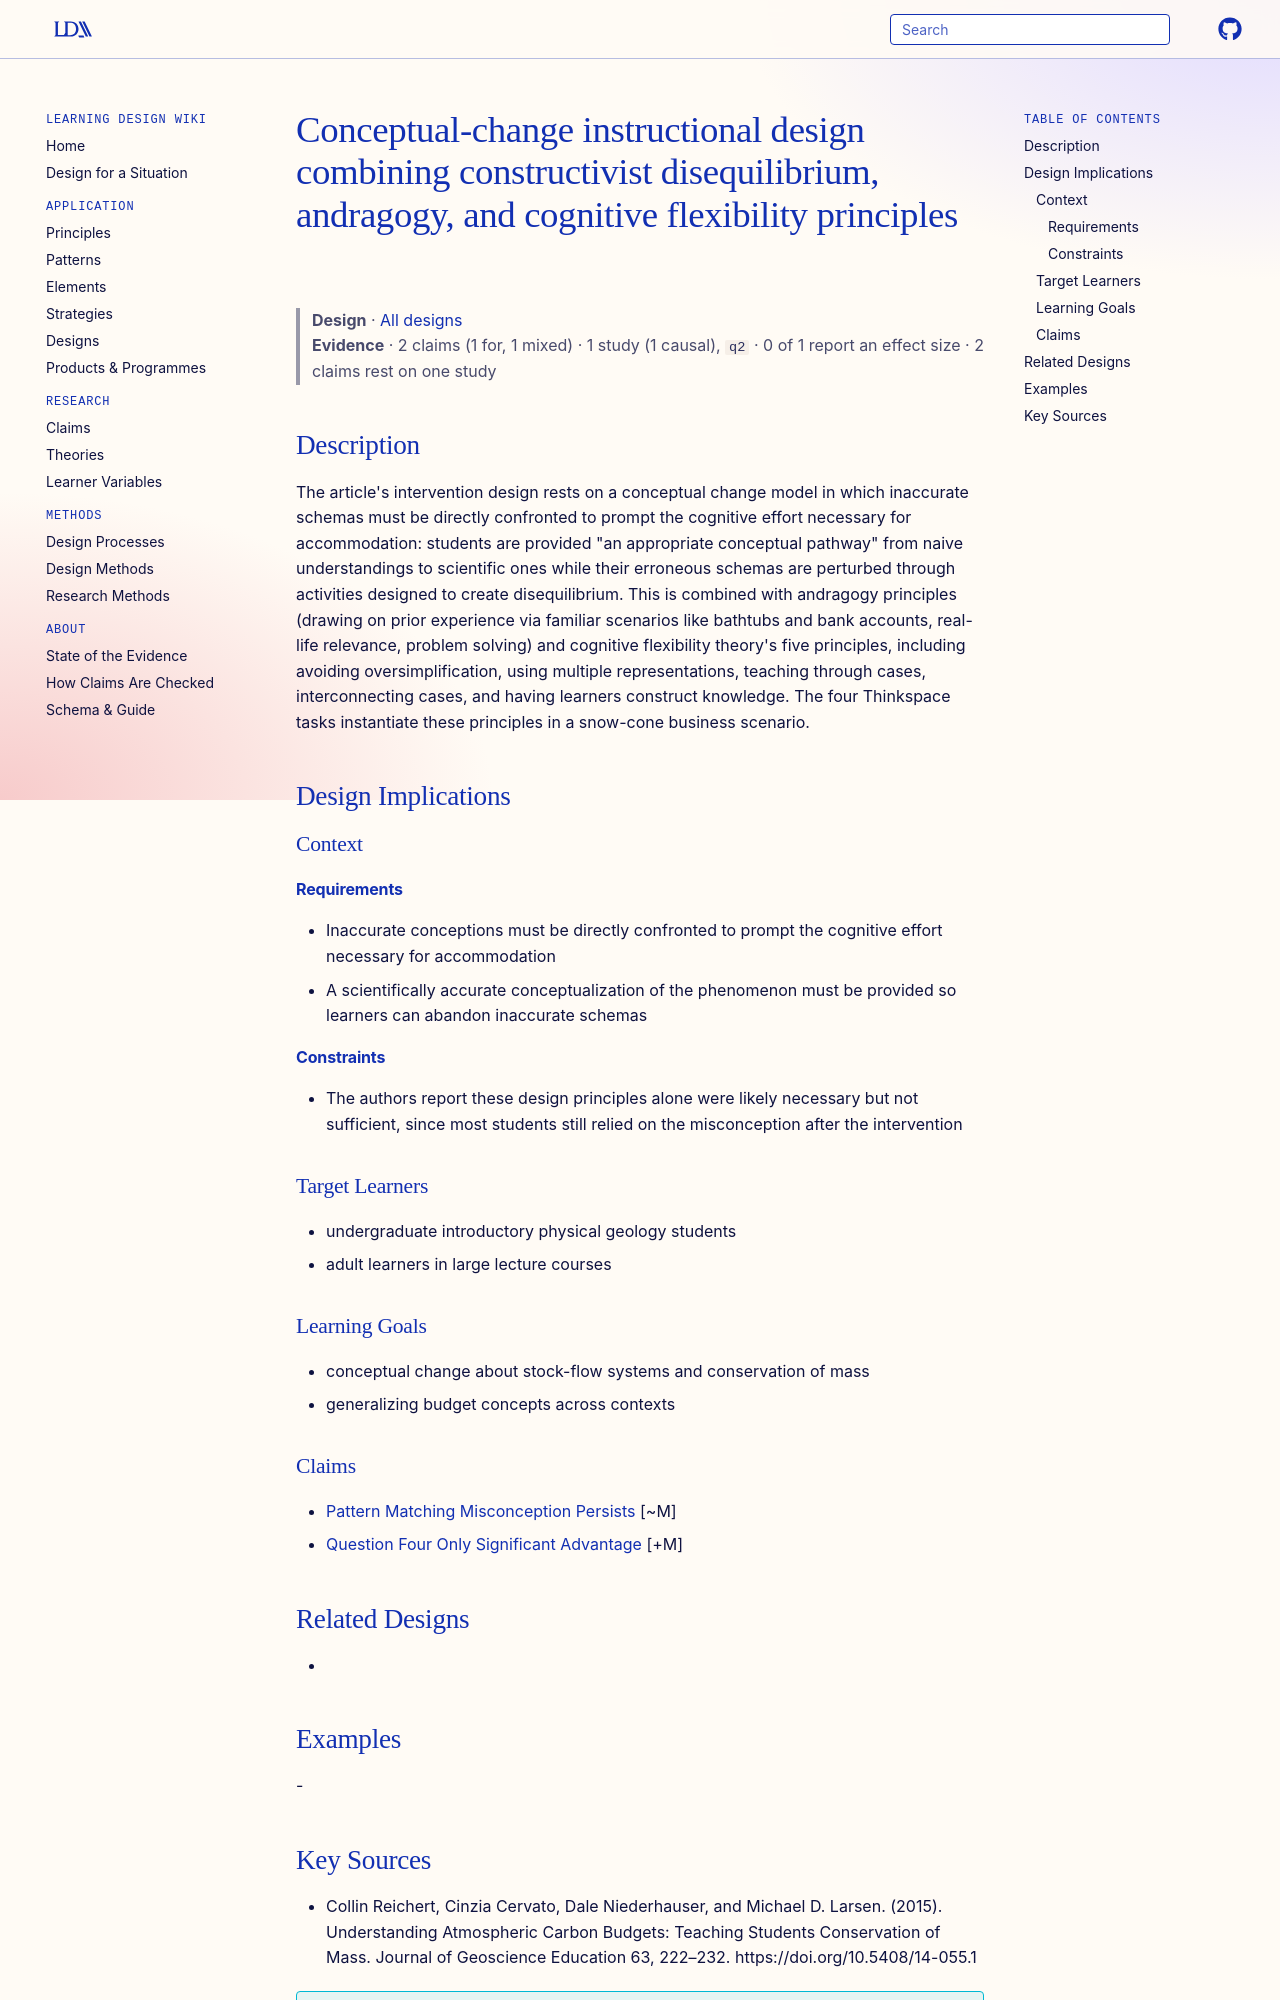

repository: Learning-Design-Alliance/learning-wiki · page: designs/constructivist-conceptual-change-budget-remediation/index.html · generator: mkdocs

---
type: design
id: constructivist-conceptual-change-budget-remediation
title: Conceptual-change instructional design combining constructivist disequilibrium, andragogy, and cognitive flexibility principles
description: "The article's intervention design rests on a conceptual change model in which inaccurate schemas must be directly confronted to prompt the cognitive effort necessary for accommodation: students are provided \"an approp..."
status: review
generated:
  by: "process:settle-candidates"
  at: 2026-11-02
sources:
  - id: collin-reichert-2015
    resource: "https://doi.org/10.5408/14-055.1"
    title: "Collin Reichert, Cinzia Cervato, Dale Niederhauser, and Michael D. Larsen. (2015). Understanding Atmospheric Carbon Budgets: Teaching Students Conservation of Mass. Journal of Geoscience Education 63, 222–232. https://doi.org/10.5408/14-055.1"
    author: Collin Reichert, Cinzia Cervato, Dale Niederhauser, and Michael D. Larsen
---

# Conceptual-change instructional design combining constructivist disequilibrium, andragogy, and cognitive flexibility principles

> **Design** · [All designs](index.md)
> **Evidence** · 2 claims (1 for, 1 mixed) · 1 study (1 causal), `q2` · 0 of 1 report an effect size · 2 claims rest on one study

## Description
The article's intervention design rests on a conceptual change model in which inaccurate schemas must be directly confronted to prompt the cognitive effort necessary for accommodation: students are provided "an appropriate conceptual pathway" from naive understandings to scientific ones while their erroneous schemas are perturbed through activities designed to create disequilibrium. This is combined with andragogy principles (drawing on prior experience via familiar scenarios like bathtubs and bank accounts, real-life relevance, problem solving) and cognitive flexibility theory's five principles, including avoiding oversimplification, using multiple representations, teaching through cases, interconnecting cases, and having learners construct knowledge. The four Thinkspace tasks instantiate these principles in a snow-cone business scenario.

## Design Implications

### Context
#### Requirements
- Inaccurate conceptions must be directly confronted to prompt the cognitive effort necessary for accommodation
- A scientifically accurate conceptualization of the phenomenon must be provided so learners can abandon inaccurate schemas
#### Constraints
- The authors report these design principles alone were likely necessary but not sufficient, since most students still relied on the misconception after the intervention

### Target Learners
- undergraduate introductory physical geology students
- adult learners in large lecture courses

### Learning Goals
- conceptual change about stock-flow systems and conservation of mass
- generalizing budget concepts across contexts

### Claims
- [Pattern Matching Misconception Persists](../claims/pattern-matching-misconception-persists.md) [~M]
- [Question Four Only Significant Advantage](../claims/question-four-only-significant-advantage.md) [+M]

## Related Designs
- 

## Examples
-
